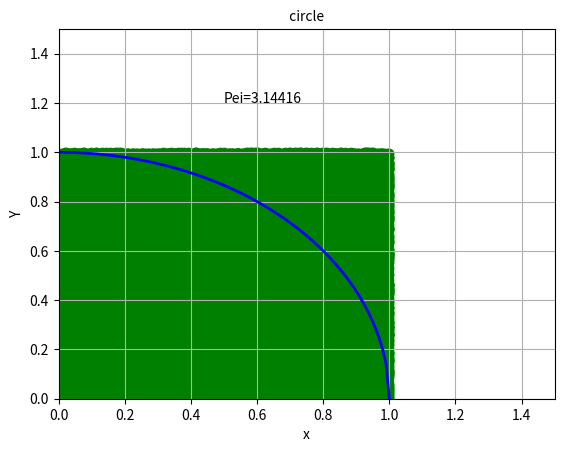

The script that saved this image:
import math
import numpy as np
from matplotlib import pyplot as plt
from decimal import *


def circle(x):
	if x <= 1:
		y = math.sqrt(1.0 - math.pow(x, 2))
	return y


N = 100000
pei_count = 0
px = np.random.rand(N)
py = np.random.rand(N)

sx = np.linspace(0.0, 1, 100)
sg = np.array([circle(t) for t in sx])

for i in range(N):
	if math.pow(px[i], 2) + math.pow(py[i], 2) <= 1:
		pei_count += 1

print("在圓內的點數有", pei_count)
pei = 4 * pei_count / N
print("圓周率=", pei)
Pei_msg = "Pei=" + str(pei)

# 畫出circle函數
plt.subplot(1, 1, 1)
plt.plot(sx, sg, 'b-', linewidth=2.0)
plt.axis([0, 1.5, 0, 1.5])  # 分別設定X,Y軸的最小最大值
plt.title(' circle ', fontsize=10)
plt.ylabel('Y')
plt.xlabel('x')
plt.grid(True)

plt.scatter(px, py, c="green", alpha=0.9)
plt.text(0.5, 1.2, Pei_msg)

plt.show()
